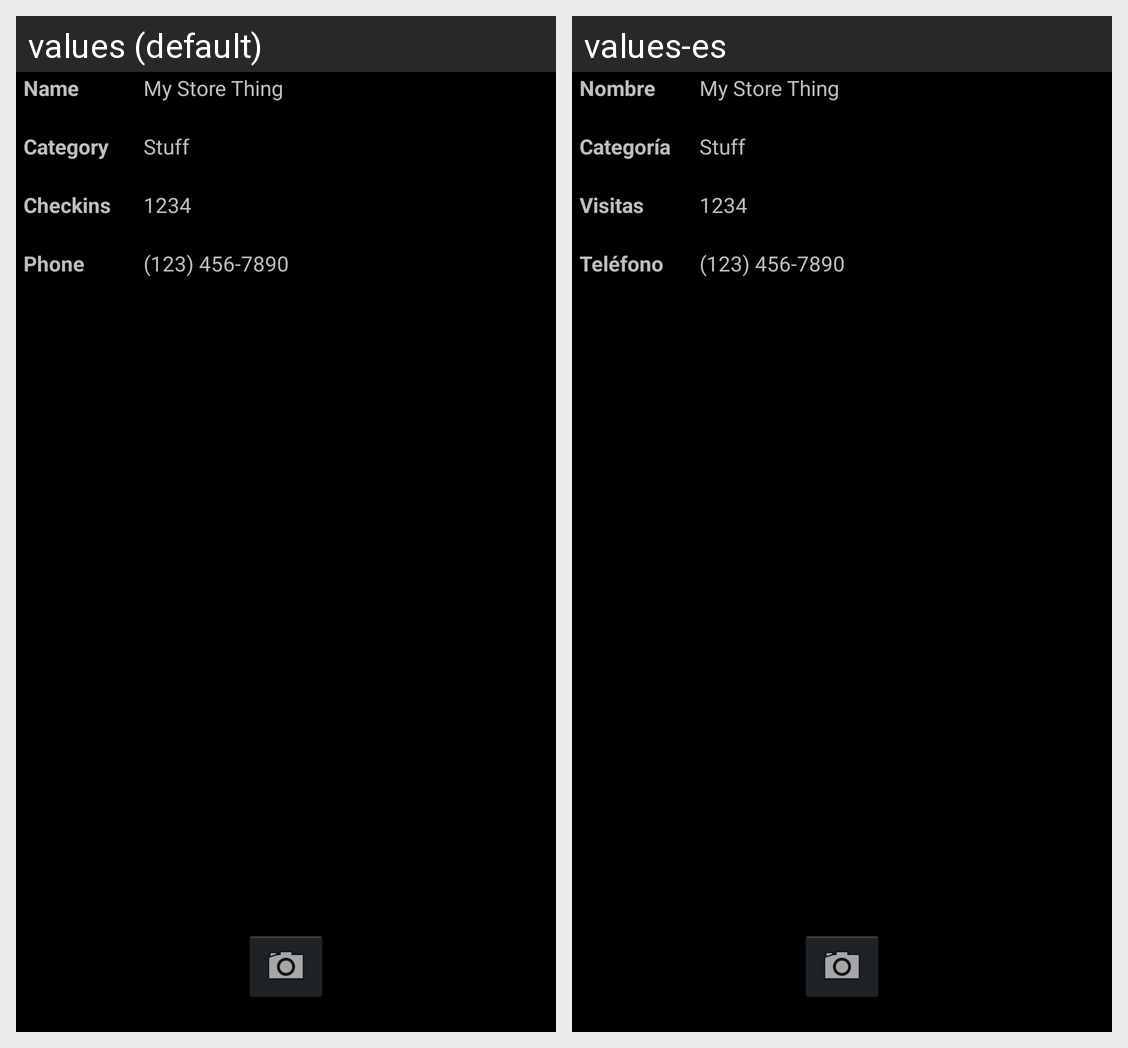

For this localized Android screen grid, give each drawn string resource with its value in every locale shown.
Android screen res/layout/activity_venue_details.xml rendered under 2 locales, left to right: values (default), values-es. Device: Nexus 5 (rendered at 1080×1920; each locale shown at half size, 540×960, under a caption strip naming it); theme AppTheme.
Strings drawn on this screen, with the default value and each locale's value (text and hints the layout hard-codes, and strings that could not be matched under every locale, appear in the picture but are not listed):

name
  values: Name
  values-es: Nombre

category
  values: Category
  values-es: Categoría

checkins
  values: Checkins
  values-es: Visitas

phone
  values: Phone
  values-es: Teléfono
